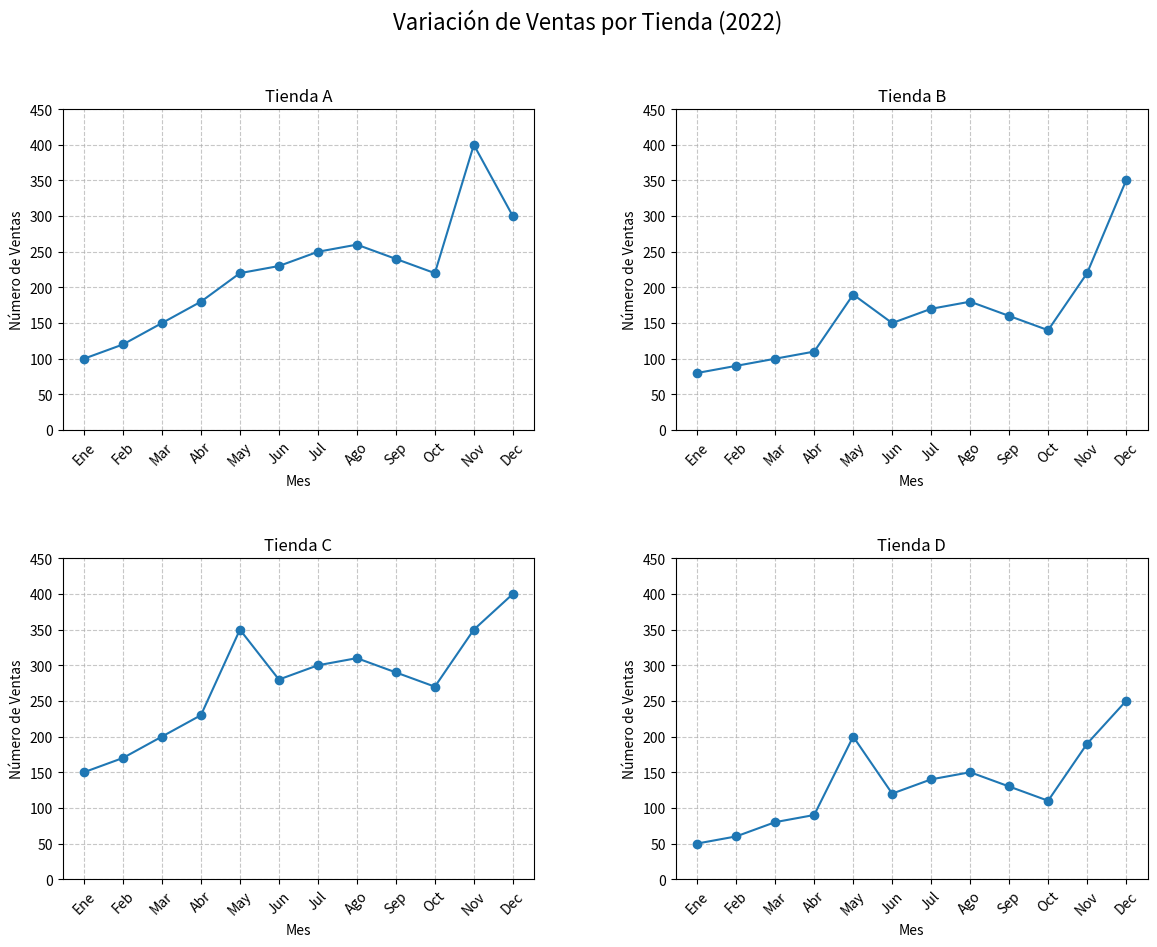

Reproduce this figure in Python.
import pandas as pd
import matplotlib.pyplot as plt

# --- 1. Crear el DataFrame con los datos de ventas ---

# Datos proporcionados para el desafío
tiendas = ['A', 'B', 'C', 'D']
ventas_2022 = {
    'Ene': [100, 80, 150, 50],
    'Feb': [120, 90, 170, 60],
    'Mar': [150, 100, 200, 80],
    'Abr': [180, 110, 230, 90],
    'May': [220, 190, 350, 200],
    'Jun': [230, 150, 280, 120],
    'Jul': [250, 170, 300, 140],
    'Ago': [260, 180, 310, 150],
    'Sep': [240, 160, 290, 130],
    'Oct': [220, 140, 270, 110],
    'Nov': [400, 220, 350, 190],
    'Dec': [300, 350, 400, 250]
}

# Crear el DataFrame.
# Se define 'tiendas' como el índice del DataFrame, lo que facilita seleccionar los datos por tienda.
df_ventas = pd.DataFrame(ventas_2022, index=tiendas)

print("--- DataFrame de Ventas por Tienda (2022) ---")
print(df_ventas)
print("\n--- Información del DataFrame ---")
print(df_ventas.info())

# --- 2. Crear la Figura con Subgráficos para cada Tienda ---

# Definimos el tamaño general de la figura.
# Creamos una figura (fig) y una cuadrícula de 2x2 ejes (axes) para los subgráficos.
fig, axes = plt.subplots(nrows=2, ncols=2, figsize=(14, 10))

# Ajustar el espaciado entre subgráficos para evitar superposiciones y mejorar la legibilidad.
plt.subplots_adjust(hspace=0.4, wspace=0.3)

# Título general de la figura que abarca todos los subgráficos.
fig.suptitle('Variación de Ventas por Tienda (2022)', fontsize=16, y=0.98) # 'y' ajusta la posición vertical del título

# Obtenemos los nombres de los meses para usarlos en el eje X de cada gráfico.
meses = list(ventas_2022.keys())

# Iterar sobre cada tienda y su correspondiente posición en la cuadrícula de subgráficos.
for i, tienda in enumerate(tiendas):
    # Calcular la fila y columna para el subgráfico actual:
    # Fila: 0 para tiendas A y B, 1 para tiendas C y D (división entera por 2)
    # Columna: 0 para tiendas A y C, 1 para tiendas B y D (resto de la división por 2)
    fila = i // 2
    columna = i % 2

    # Seleccionar los datos de ventas para la tienda actual.
    # Usamos .loc[] para acceder a la fila completa de la tienda por su nombre de índice.
    ventas_tienda = df_ventas.loc[tienda]

    # Graficar la línea en el subgráfico actual (axes[fila, columna]).
    # Añadimos marcadores 'o' para los puntos de datos y un estilo de línea sólido '-'.
    axes[fila, columna].plot(meses, ventas_tienda, marker='o', linestyle='-')

    # Añadir un título específico a cada subgráfico.
    axes[fila, columna].set_title(f'Tienda {tienda}', fontsize=12)

    # Añadir etiquetas a los ejes X e Y de cada subgráfico.
    axes[fila, columna].set_xlabel('Mes', fontsize=10)
    axes[fila, columna].set_ylabel('Número de Ventas', fontsize=10)

    # Establecer los límites del eje Y para todos los subgráficos, como se solicitó.
    # Esto asegura que todos los gráficos tengan la misma escala vertical para una mejor comparación visual.
    axes[fila, columna].set_ylim(0, 450)

    # Rotar las etiquetas del eje X para mejorar la legibilidad, especialmente si hay muchos meses.
    axes[fila, columna].tick_params(axis='x', rotation=45)

    # Añadir una cuadrícula al subgráfico para facilitar la lectura de los valores.
    axes[fila, columna].grid(True, linestyle='--', alpha=0.7)

# Mostrar el gráfico completo con todos los subgráficos.
plt.show()